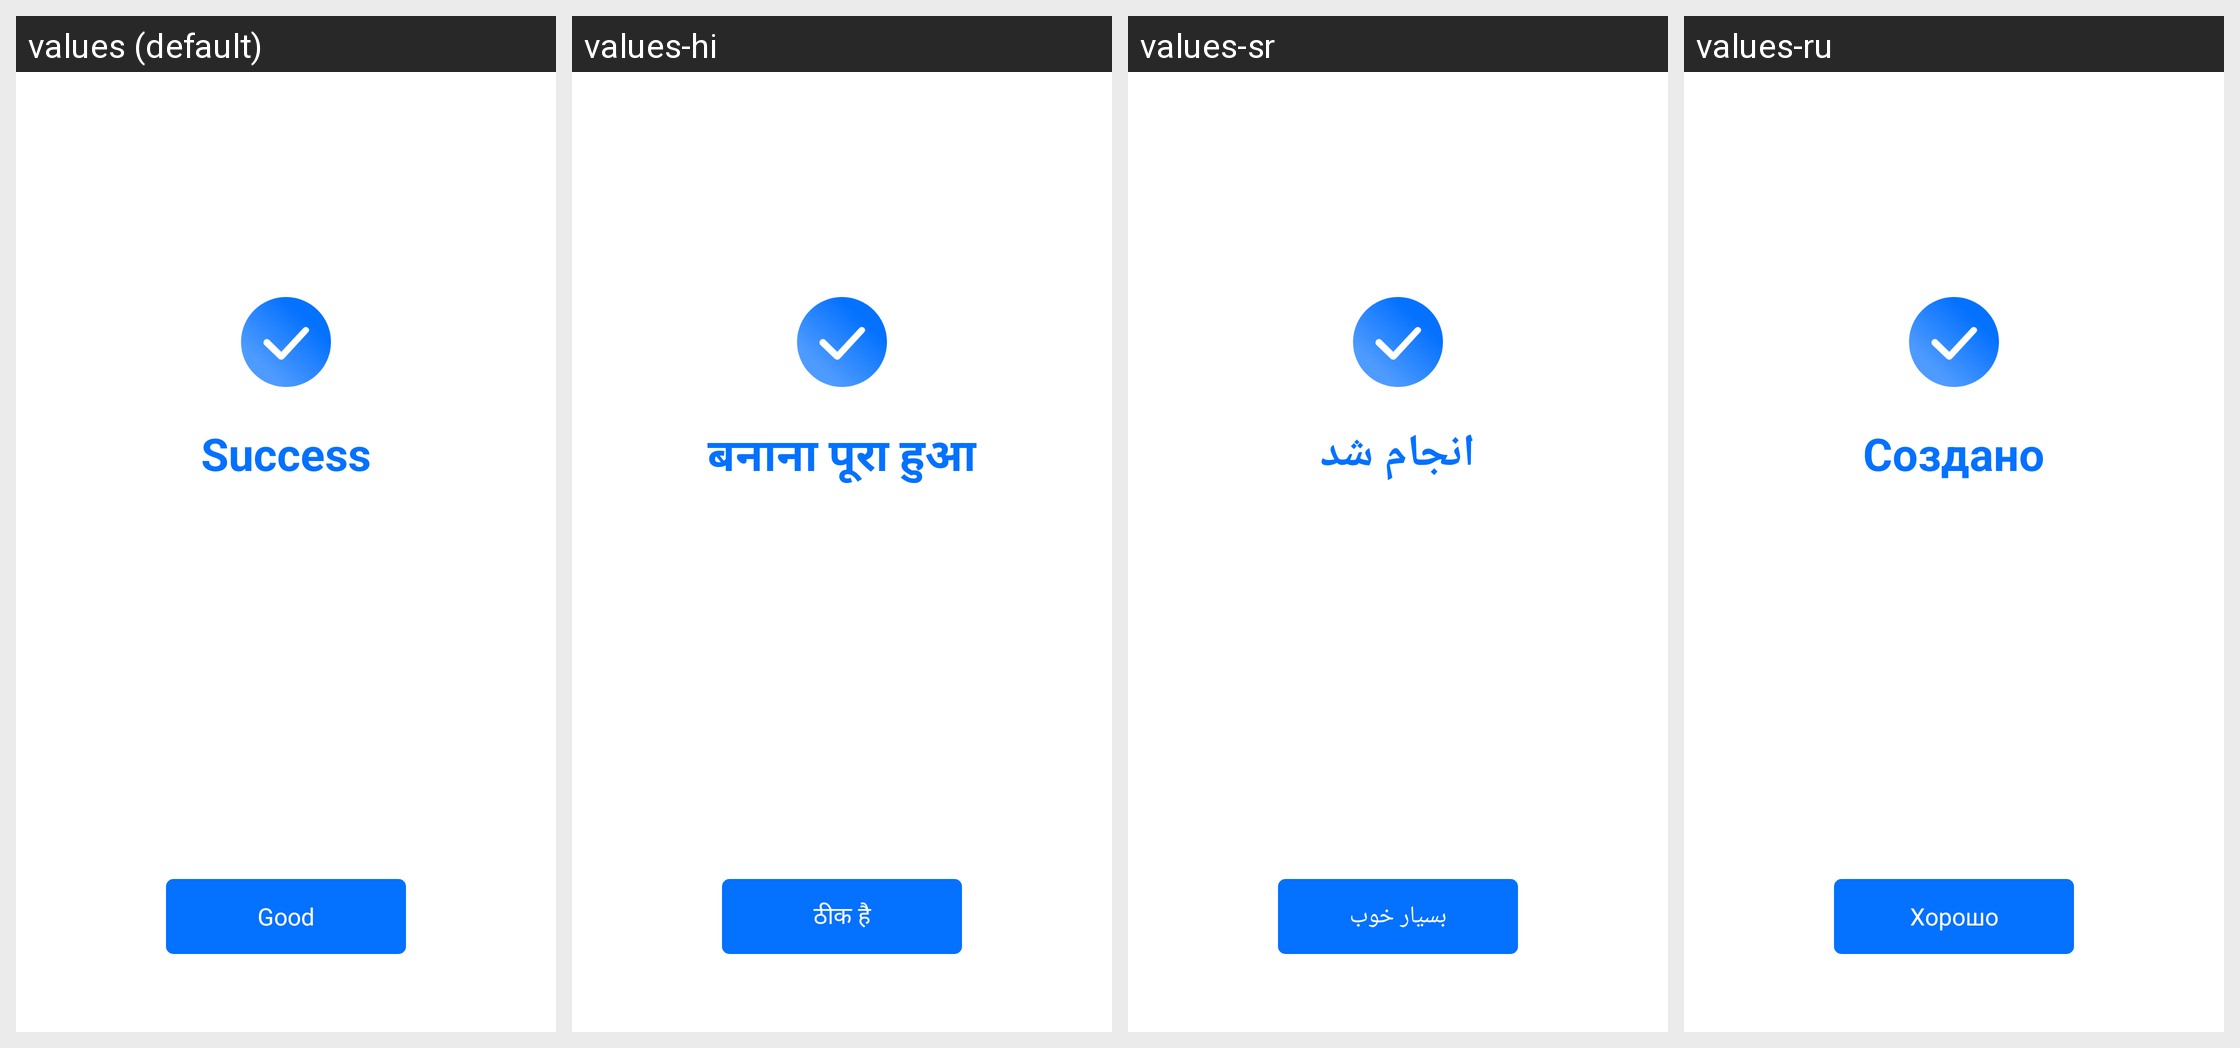

The Android screen above is rendered under several locales of the same app. Produce the string resources it draws, with the default and per-locale values.
Android screen res/layout/activity_set_up_ok.xml rendered under 4 locales, left to right: values (default), values-hi, values-sr, values-ru. Device: Nexus 5 (rendered at 1080×1920; each locale shown at half size, 540×960, under a caption strip naming it); theme AppTheme.
Other locales in the repository, not shown: values-am, values-an, values-ar, values-da, values-de, values-el, values-en, values-es, values-fi, values-fr, values-in, values-it, values-ja, values-kh, values-ko, values-lo, values-mm, values-ms, values-my, values-no, values-pt, values-sv, values-th, values-vi, values-zh.
Strings drawn on this screen, with the default value and each locale's value (text and hints the layout hard-codes, and strings that could not be matched under every locale, appear in the picture but are not listed):

activity_set_up_ok1
  values: Success
  values-hi: बनाना पूरा हुआ
  values-sr: انجام شد
  values-ru: Создано

activity_set_up_ok2
  values: Good
  values-hi: ठीक है
  values-sr: بسیار خوب
  values-ru: Хорошо
